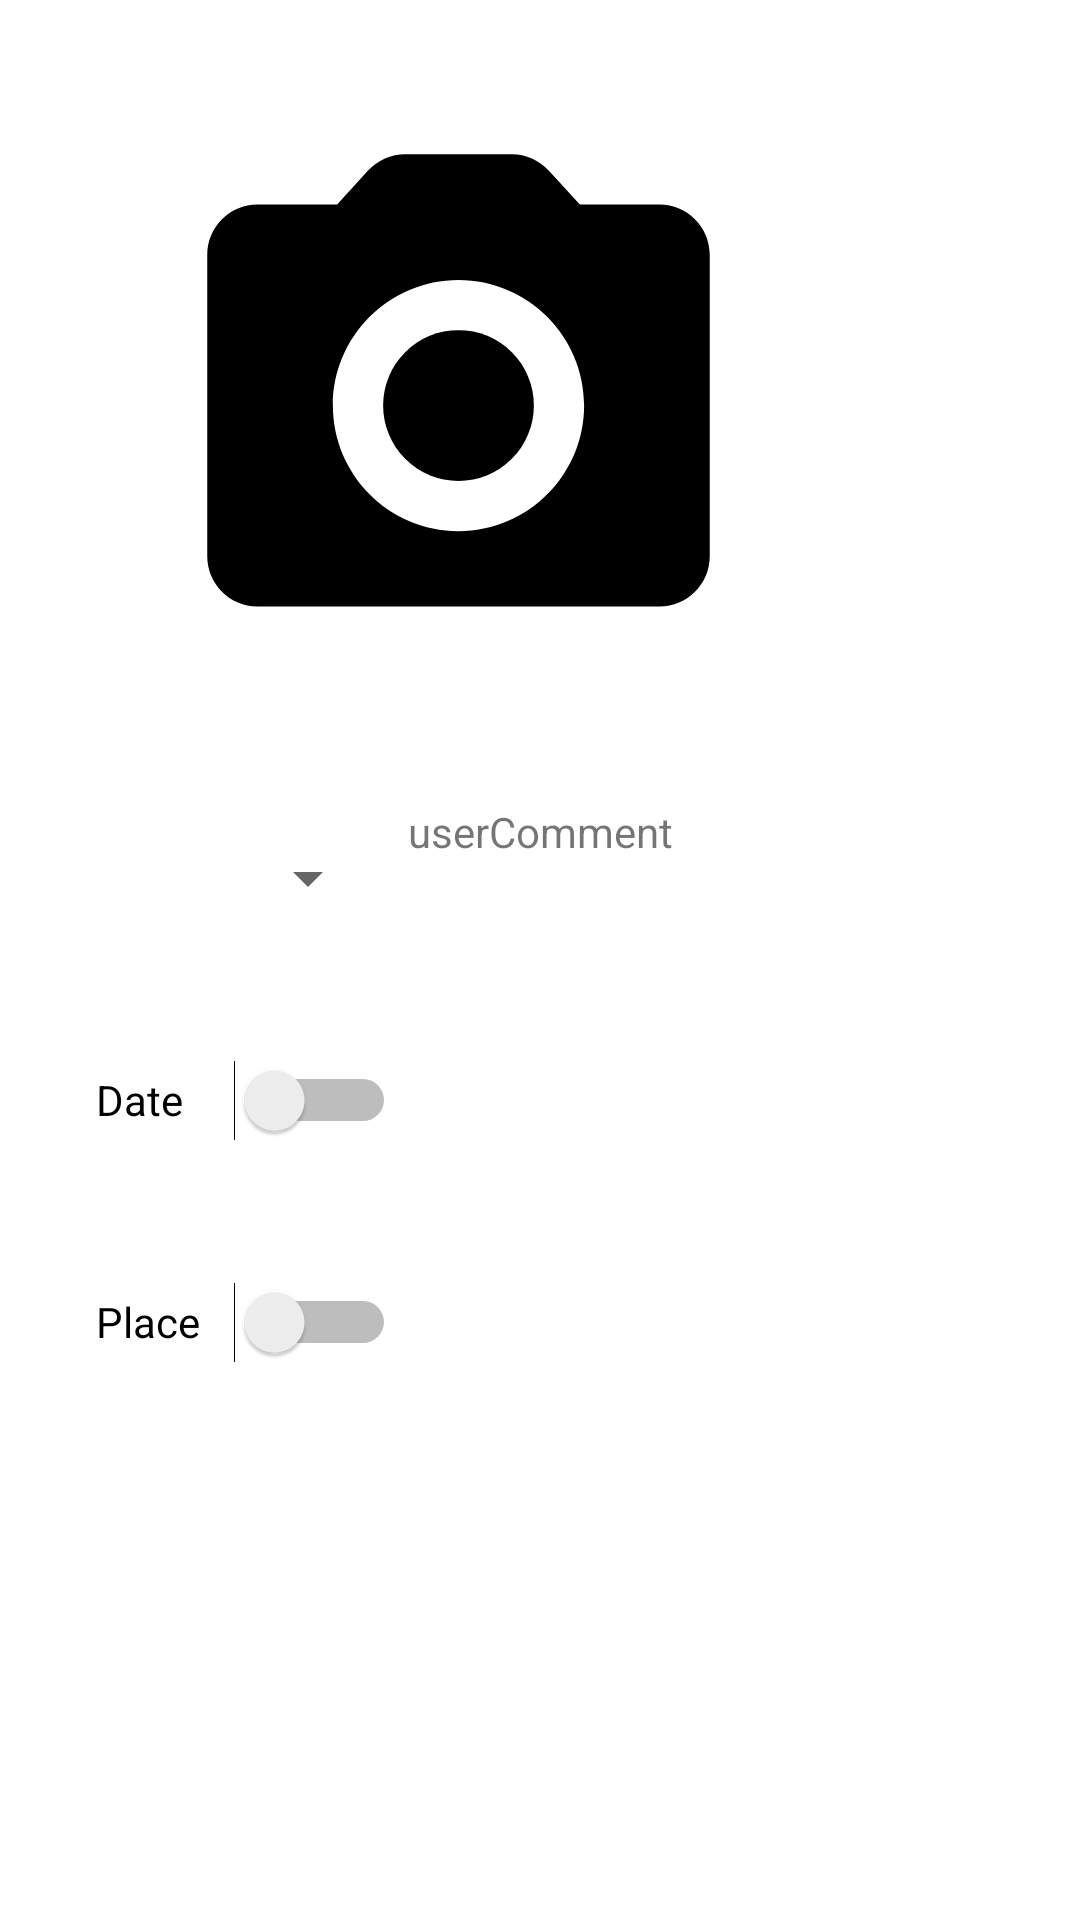

Layout XML and referenced resources for this Android screen:
<!-- AndroidManifest.xml: application theme Theme.BirdWatcher -->
<!-- res/layout/fragment_editselecteditem.xml -->
<?xml version="1.0" encoding="utf-8"?>
<FrameLayout xmlns:android="http://schemas.android.com/apk/res/android"
    xmlns:app="http://schemas.android.com/apk/res-auto"
    xmlns:tools="http://schemas.android.com/tools"
    android:layout_width="match_parent"
    android:layout_height="match_parent"
    tools:context="ui.edit.EditSelectedItemFragment">

    
    <androidx.constraintlayout.widget.ConstraintLayout
        android:id="@+id/cameraMain"
        android:layout_width="match_parent"
        android:layout_height="match_parent">

        <Switch
            android:id="@+id/dateSwitch2"
            android:layout_width="100dp"
            android:layout_height="50dp"
            android:layout_marginStart="32dp"
            android:layout_marginTop="24dp"
            android:layout_marginEnd="55dp"
            android:text="@string/place"
            app:layout_constraintBottom_toBottomOf="parent"
            app:layout_constraintEnd_toStartOf="@+id/userComment"
            app:layout_constraintHorizontal_bias="0.0"
            app:layout_constraintStart_toStartOf="parent"
            app:layout_constraintTop_toBottomOf="@+id/dateSwitch"
            app:layout_constraintVertical_bias="0.0" />

        <ImageView
            android:id="@+id/imageView2"
            android:layout_width="351dp"
            android:layout_height="201dp"
            android:layout_marginStart="32dp"
            android:layout_marginEnd="32dp"
            android:contentDescription="@string/picture_of_selected_bird"
            android:src="@drawable/ic_round_photo_camera_24"
            app:layout_constraintBottom_toBottomOf="parent"
            app:layout_constraintEnd_toEndOf="parent"
            app:layout_constraintHorizontal_bias="1.0"
            app:layout_constraintStart_toStartOf="parent"
            app:layout_constraintTop_toTopOf="parent"
            app:layout_constraintVertical_bias="0.079" />

        <Spinner
            android:id="@+id/speciesSpinner"
            android:layout_width="100dp"
            android:layout_height="50dp"
            android:layout_marginTop="32dp"
            android:contentDescription="@string/spinner_for_species_selection"
            app:layout_constraintBottom_toBottomOf="parent"
            app:layout_constraintEnd_toEndOf="parent"
            app:layout_constraintHorizontal_bias="0.102"
            app:layout_constraintStart_toStartOf="parent"
            app:layout_constraintTop_toBottomOf="@+id/imageView2"
            app:layout_constraintVertical_bias="0.0" />

        <TextView
            android:id="@+id/userComment"
            android:layout_width="192dp"
            android:layout_height="285dp"
            android:layout_marginStart="49dp"
            android:layout_marginTop="32dp"
            android:layout_marginEnd="32dp"
            android:text="@string/usercomment"
            app:layout_constraintBottom_toBottomOf="parent"
            app:layout_constraintEnd_toEndOf="parent"
            app:layout_constraintHorizontal_bias="1.0"
            app:layout_constraintStart_toEndOf="@+id/speciesSpinner"
            app:layout_constraintTop_toBottomOf="@+id/imageView2"
            app:layout_constraintVertical_bias="0.0" />

        <Switch
            android:id="@+id/dateSwitch"
            android:layout_width="100dp"
            android:layout_height="50dp"
            android:layout_marginStart="32dp"
            android:layout_marginTop="24dp"
            android:layout_marginEnd="55dp"
            android:text="@string/date"
            app:layout_constraintBottom_toBottomOf="parent"
            app:layout_constraintEnd_toStartOf="@+id/userComment"
            app:layout_constraintHorizontal_bias="0.0"
            app:layout_constraintStart_toStartOf="parent"
            app:layout_constraintTop_toBottomOf="@+id/speciesSpinner"
            app:layout_constraintVertical_bias="0.0" />

        <Button
            android:id="@+id/saveEditBtn"
            android:layout_width="120dp"
            android:layout_height="50dp"
            android:layout_marginStart="146dp"
            android:layout_marginTop="48dp"
            android:layout_marginEnd="146dp"
            android:layout_marginBottom="87dp"
            android:text="@string/save"
            android:textColor="@color/black"
            android:textSize="18sp"
            android:textStyle="bold"
            app:layout_constraintBottom_toBottomOf="parent"
            app:layout_constraintEnd_toEndOf="parent"
            app:layout_constraintStart_toStartOf="parent"
            app:layout_constraintTop_toBottomOf="@+id/userComment"

            />


    </androidx.constraintlayout.widget.ConstraintLayout>

</FrameLayout>
<!-- resources referenced by this layout -->
<resources>
  <!-- drawable ic_round_photo_camera_24 (drawable) -->
  <vector android:height="24dp" android:tint="#FF000000"
      android:viewportHeight="24" android:viewportWidth="24"
      android:width="24dp" xmlns:android="http://schemas.android.com/apk/res/android">
      <path android:fillColor="@android:color/white" android:pathData="M12,12m-3,0a3,3 0,1 1,6 0a3,3 0,1 1,-6 0"/>
      <path android:fillColor="@android:color/white" android:pathData="M20,4h-3.17l-1.24,-1.35c-0.37,-0.41 -0.91,-0.65 -1.47,-0.65L9.88,2c-0.56,0 -1.1,0.24 -1.48,0.65L7.17,4L4,4c-1.1,0 -2,0.9 -2,2v12c0,1.1 0.9,2 2,2h16c1.1,0 2,-0.9 2,-2L22,6c0,-1.1 -0.9,-2 -2,-2zM12,17c-2.76,0 -5,-2.24 -5,-5s2.24,-5 5,-5 5,2.24 5,5 -2.24,5 -5,5z"/>
  </vector>
  <string name="date">Date</string>
  <string name="picture_of_selected_bird">picture_of_selected_bird</string>
  <string name="place">Place</string>
  <string name="save">Save</string>
  <string name="spinner_for_species_selection">spinner_for_species_selection</string>
  <string name="usercomment">userComment</string>
  <style name="Theme.BirdWatcher" parent="Theme.MaterialComponents.DayNight.NoActionBar">
          
          <item name="colorPrimary">@color/prime_Dk_green</item>
          <item name="colorPrimaryVariant">@color/prime_Dk_green</item>
          <item name="colorOnPrimary">@color/white</item>
          
          <item name="colorSecondary">@color/second_Lt_green</item>
          <item name="colorSecondaryVariant">@color/second_Lt_green</item>
          <item name="colorOnSecondary">@color/black</item>
          
          <item name="android:statusBarColor">?attr/colorPrimaryVariant</item>
          
      </style>
  <color name="prime_Dk_green">#C8D081</color>
  <color name="white">#FFFFFFFF</color>
  <color name="second_Lt_green">#DCED89</color>
  <!-- not gathered from this repository: default colours our renderer supplied (Android Studio template values) -->
  <color name="black">#FF000000</color>
</resources>
